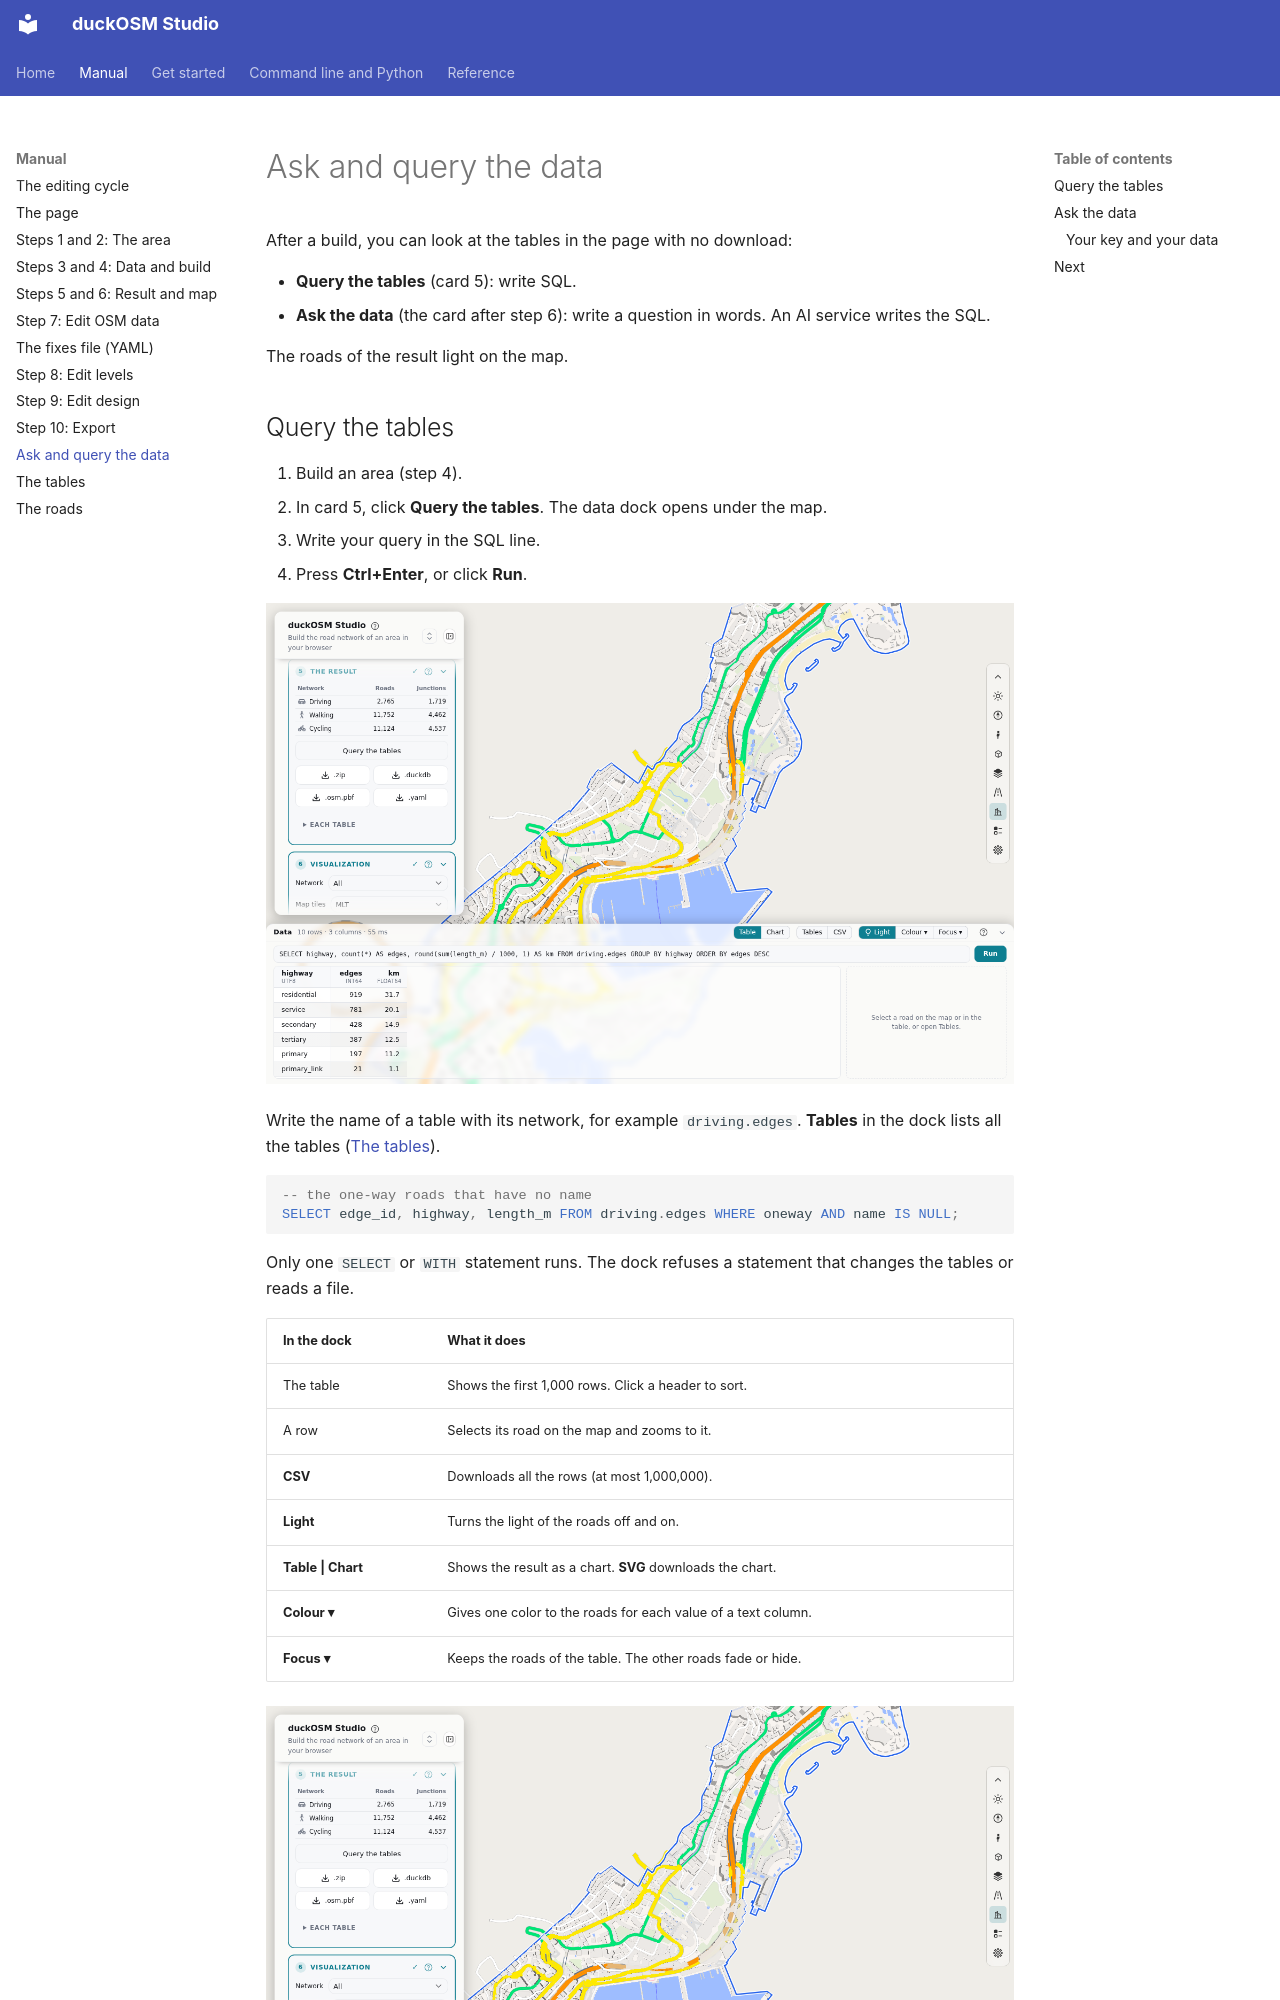

repository: Khoshkhah/duckosm-rust · page: manual/ask/index.html · generator: mkdocs

# Ask and query the data

After a build, you can look at the tables in the page with no download:

- **Query the tables** (card 5): write SQL.
- **Ask the data** (the card after step 6): write a question in words. An AI service writes the SQL.

The roads of the result light on the map.

## Query the tables

1. Build an area (step 4).
2. In card 5, click **Query the tables**. The data dock opens under the map.
3. Write your query in the SQL line.
4. Press **Ctrl+Enter**, or click **Run**.

![The data dock under the map: the SQL line, the table of the result, and its roads light on the map](../img/dashboard/41-dock-table.png)

Write the name of a table with its network, for example `driving.edges`. **Tables** in the dock lists all the tables ([The tables](tables.md)).

```sql
-- the one-way roads that have no name
SELECT edge_id, highway, length_m FROM driving.edges WHERE oneway AND name IS NULL;
```

Only one `SELECT` or `WITH` statement runs. The dock refuses a statement that changes the tables or reads a file.

| In the dock | What it does |
|---|---|
| The table | Shows the first 1,000 rows. Click a header to sort. |
| A row | Selects its road on the map and zooms to it. |
| **CSV** | Downloads all the rows (at most 1,000,000). |
| **Light** | Turns the light of the roads off and on. |
| **Table \| Chart** | Shows the result as a chart. **SVG** downloads the chart. |
| **Colour ▾** | Gives one color to the roads for each value of a text column. |
| **Focus ▾** | Keeps the roads of the table. The other roads fade or hide. |

![The same result as a bar chart: the number of edges of each road class](../img/dashboard/42-dock-chart.png)
